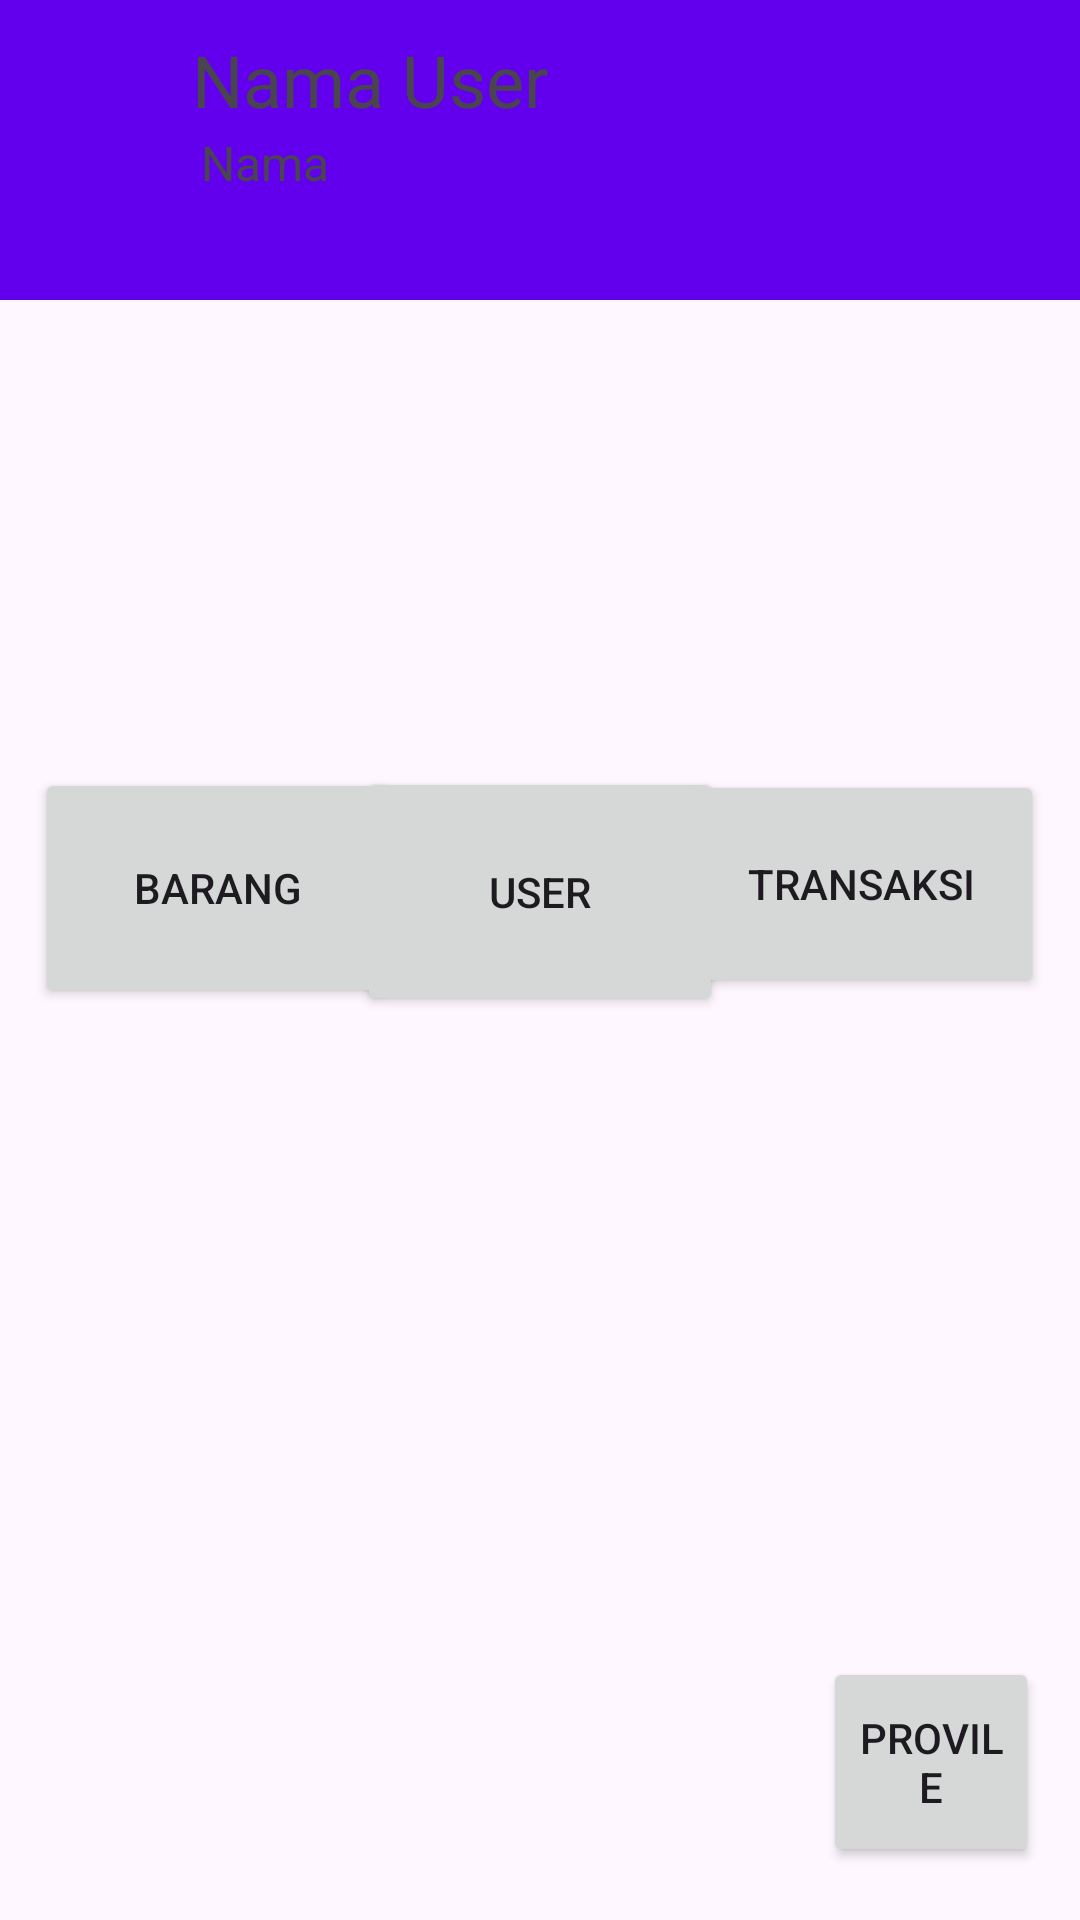

Write the Android layout XML for this screen, with the resource values it uses.
<!-- AndroidManifest.xml: application theme Theme.BorrowingGoods -->
<!-- res/layout/activity_admin.xml -->
<?xml version="1.0" encoding="utf-8"?>
<androidx.constraintlayout.widget.ConstraintLayout xmlns:android="http://schemas.android.com/apk/res/android"
    xmlns:app="http://schemas.android.com/apk/res-auto"
    xmlns:tools="http://schemas.android.com/tools"
    android:id="@+id/main"
    android:layout_width="match_parent"
    android:layout_height="match_parent"
    tools:context=".Admin">

    <View
        android:id="@+id/view3"
        android:layout_width="0dp"
        android:layout_height="100dp"
        android:background="#6200EE"
        app:layout_constraintBottom_toBottomOf="parent"
        app:layout_constraintEnd_toEndOf="parent"
        app:layout_constraintHorizontal_bias="1.0"
        app:layout_constraintStart_toStartOf="parent"
        app:layout_constraintTop_toTopOf="parent"
        app:layout_constraintVertical_bias="0.0" />

    <TextView
        android:id="@+id/textView1"
        android:layout_width="wrap_content"
        android:layout_height="wrap_content"
        android:text="Nama User"
        android:textSize="24sp"
        app:layout_constraintBottom_toBottomOf="parent"
        app:layout_constraintEnd_toEndOf="parent"
        app:layout_constraintHorizontal_bias="0.265"
        app:layout_constraintStart_toStartOf="parent"
        app:layout_constraintTop_toTopOf="parent"
        app:layout_constraintVertical_bias="0.017" />

    <TextView
        android:id="@+id/textView90"
        android:layout_width="wrap_content"
        android:layout_height="wrap_content"
        android:text="Nama"
        android:textSize="16sp"
        app:layout_constraintBottom_toBottomOf="parent"
        app:layout_constraintEnd_toEndOf="parent"
        app:layout_constraintHorizontal_bias="0.211"
        app:layout_constraintStart_toStartOf="parent"
        app:layout_constraintTop_toTopOf="parent"
        app:layout_constraintVertical_bias="0.07" />


    <Button
        android:id="@+id/button1"
        android:layout_width="122dp"
        android:layout_height="80dp"
        android:text="Barang"
        app:layout_constraintBottom_toBottomOf="parent"
        app:layout_constraintEnd_toEndOf="parent"
        app:layout_constraintHorizontal_bias="0.049"
        app:layout_constraintStart_toStartOf="parent"
        app:layout_constraintTop_toTopOf="parent"
        app:layout_constraintVertical_bias="0.457" />

    <Button
        android:id="@+id/button2"
        android:layout_width="122dp"
        android:layout_height="83dp"
        android:text="User"
        app:layout_constraintBottom_toBottomOf="parent"
        app:layout_constraintEnd_toEndOf="parent"
        app:layout_constraintStart_toStartOf="parent"
        app:layout_constraintTop_toTopOf="parent"
        app:layout_constraintVertical_bias="0.459" />

    <Button
        android:id="@+id/button3"
        android:layout_width="122dp"
        android:layout_height="76dp"
        android:text="Transaksi"
        app:layout_constraintBottom_toBottomOf="parent"
        app:layout_constraintEnd_toEndOf="parent"
        app:layout_constraintHorizontal_bias="0.95"
        app:layout_constraintStart_toStartOf="parent"
        app:layout_constraintTop_toTopOf="parent"
        app:layout_constraintVertical_bias="0.455" />

    <Button
        android:id="@+id/button4"
        android:layout_width="72dp"
        android:layout_height="70dp"
        android:text="provile"
        app:layout_constraintBottom_toBottomOf="parent"
        app:layout_constraintEnd_toEndOf="parent"
        app:layout_constraintHorizontal_bias="0.952"
        app:layout_constraintStart_toStartOf="parent"
        app:layout_constraintTop_toTopOf="parent"
        app:layout_constraintVertical_bias="0.969" />

</androidx.constraintlayout.widget.ConstraintLayout>
<!-- resources referenced by this layout -->
<resources>
  <style name="Theme.BorrowingGoods" parent="Base.Theme.BorrowingGoods" />
  <style name="Base.Theme.BorrowingGoods" parent="Theme.Material3.DayNight.NoActionBar">
          
          
      </style>
</resources>
